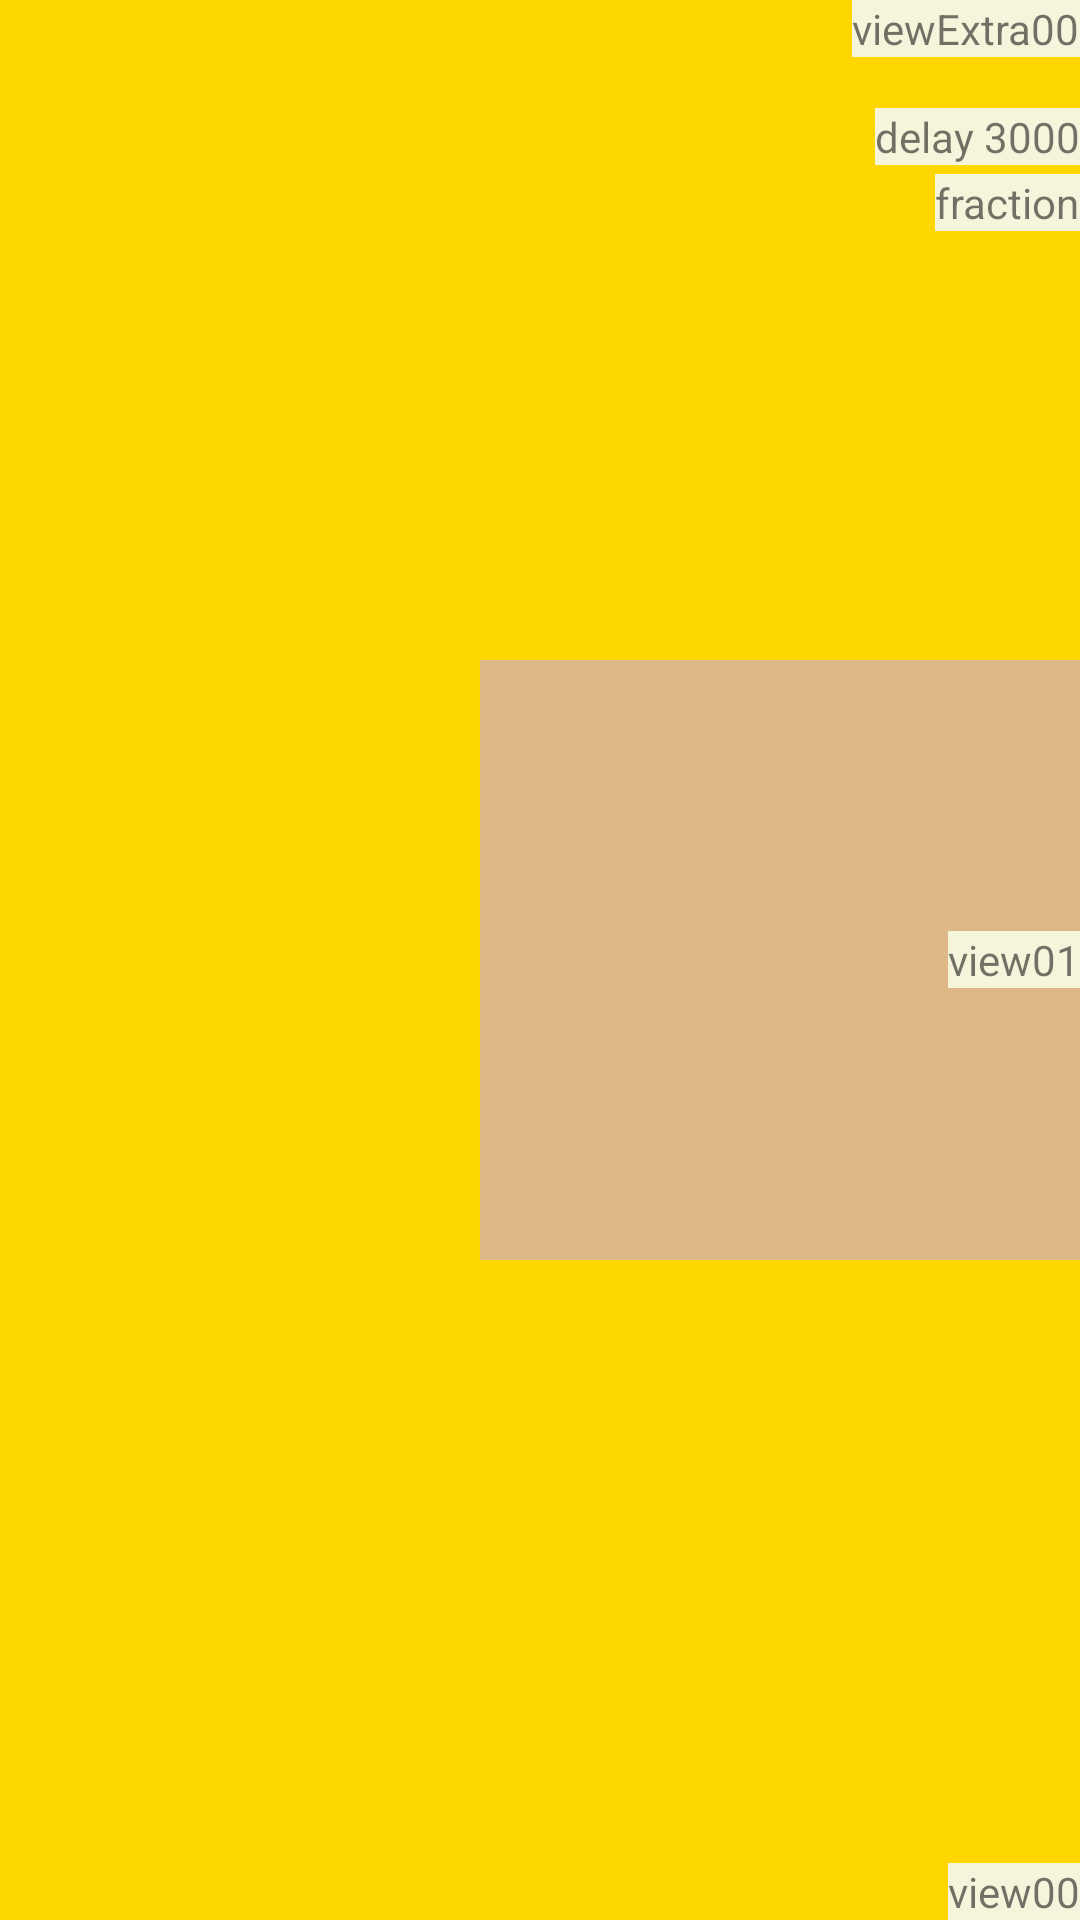

Android layout source for this screen:
<!-- AndroidManifest.xml: application theme AppTheme -->
<!-- res/layout/activity_scene_end.xml -->
<?xml version="1.0" encoding="utf-8"?>
<FrameLayout
    xmlns:android="http://schemas.android.com/apk/res/android"
    xmlns:tools="http://schemas.android.com/tools"
    android:id="@+id/root"
    android:layout_width="match_parent"
    android:layout_height="match_parent"
    tools:context=".SceneActivity">

      <FrameLayout
          android:id="@+id/scene"
          android:layout_width="match_parent"
          android:layout_height="match_parent"
          android:background="@color/gold">

            <TextView
                android:id="@+id/view00"
                android:layout_width="wrap_content"
                android:layout_height="wrap_content"
                android:layout_gravity="end|bottom"
                android:background="@color/beige"
                android:text="view00"/>

            <FrameLayout
                android:id="@+id/viewGroup00"
                android:layout_width="200dp"
                android:layout_height="200dp"
                android:layout_gravity="end|center_vertical"
                android:background="@color/burlywood">

                  <TextView
                      android:id="@+id/view01"
                      android:layout_width="wrap_content"
                      android:layout_height="wrap_content"
                      android:layout_gravity="center_vertical|end"
                      android:background="@color/beige"
                      android:text="view01"/>

            </FrameLayout>

            <TextView
                android:id="@+id/viewExtra00"
                android:layout_width="wrap_content"
                android:layout_height="wrap_content"
                android:layout_gravity="end"
                android:background="@color/beige"
                android:text="viewExtra00"/>

            <TextView
                android:id="@+id/view02"
                android:layout_width="wrap_content"
                android:layout_height="wrap_content"
                android:layout_marginTop="36dp"
                android:layout_gravity="end"
                android:background="@color/beige"
                android:text="delay 3000"/>

            <TextView
                android:id="@+id/view03"
                android:layout_width="wrap_content"
                android:layout_height="wrap_content"
                android:layout_marginTop="58dp"
                android:layout_gravity="end"
                android:background="@color/beige"
                android:text="fraction"/>

      </FrameLayout>

</FrameLayout>
<!-- resources referenced by this layout -->
<resources>
  <color name="beige">#f5f5dc</color>
  <color name="burlywood">#deb887</color>
  <color name="gold">#ffd700</color>
  <style name="AppTheme" parent="Theme.AppCompat.Light.DarkActionBar">
          
          <item name="colorPrimary">@color/colorPrimary</item>
          <item name="colorPrimaryDark">@color/colorPrimaryDark</item>
          <item name="colorAccent">@color/colorAccent</item>
  
          <item name="android:textAllCaps">false</item>
      </style>
  <color name="colorPrimary">#3F51B5</color>
  <color name="colorPrimaryDark">#303F9F</color>
  <color name="colorAccent">#FF4081</color>
</resources>
